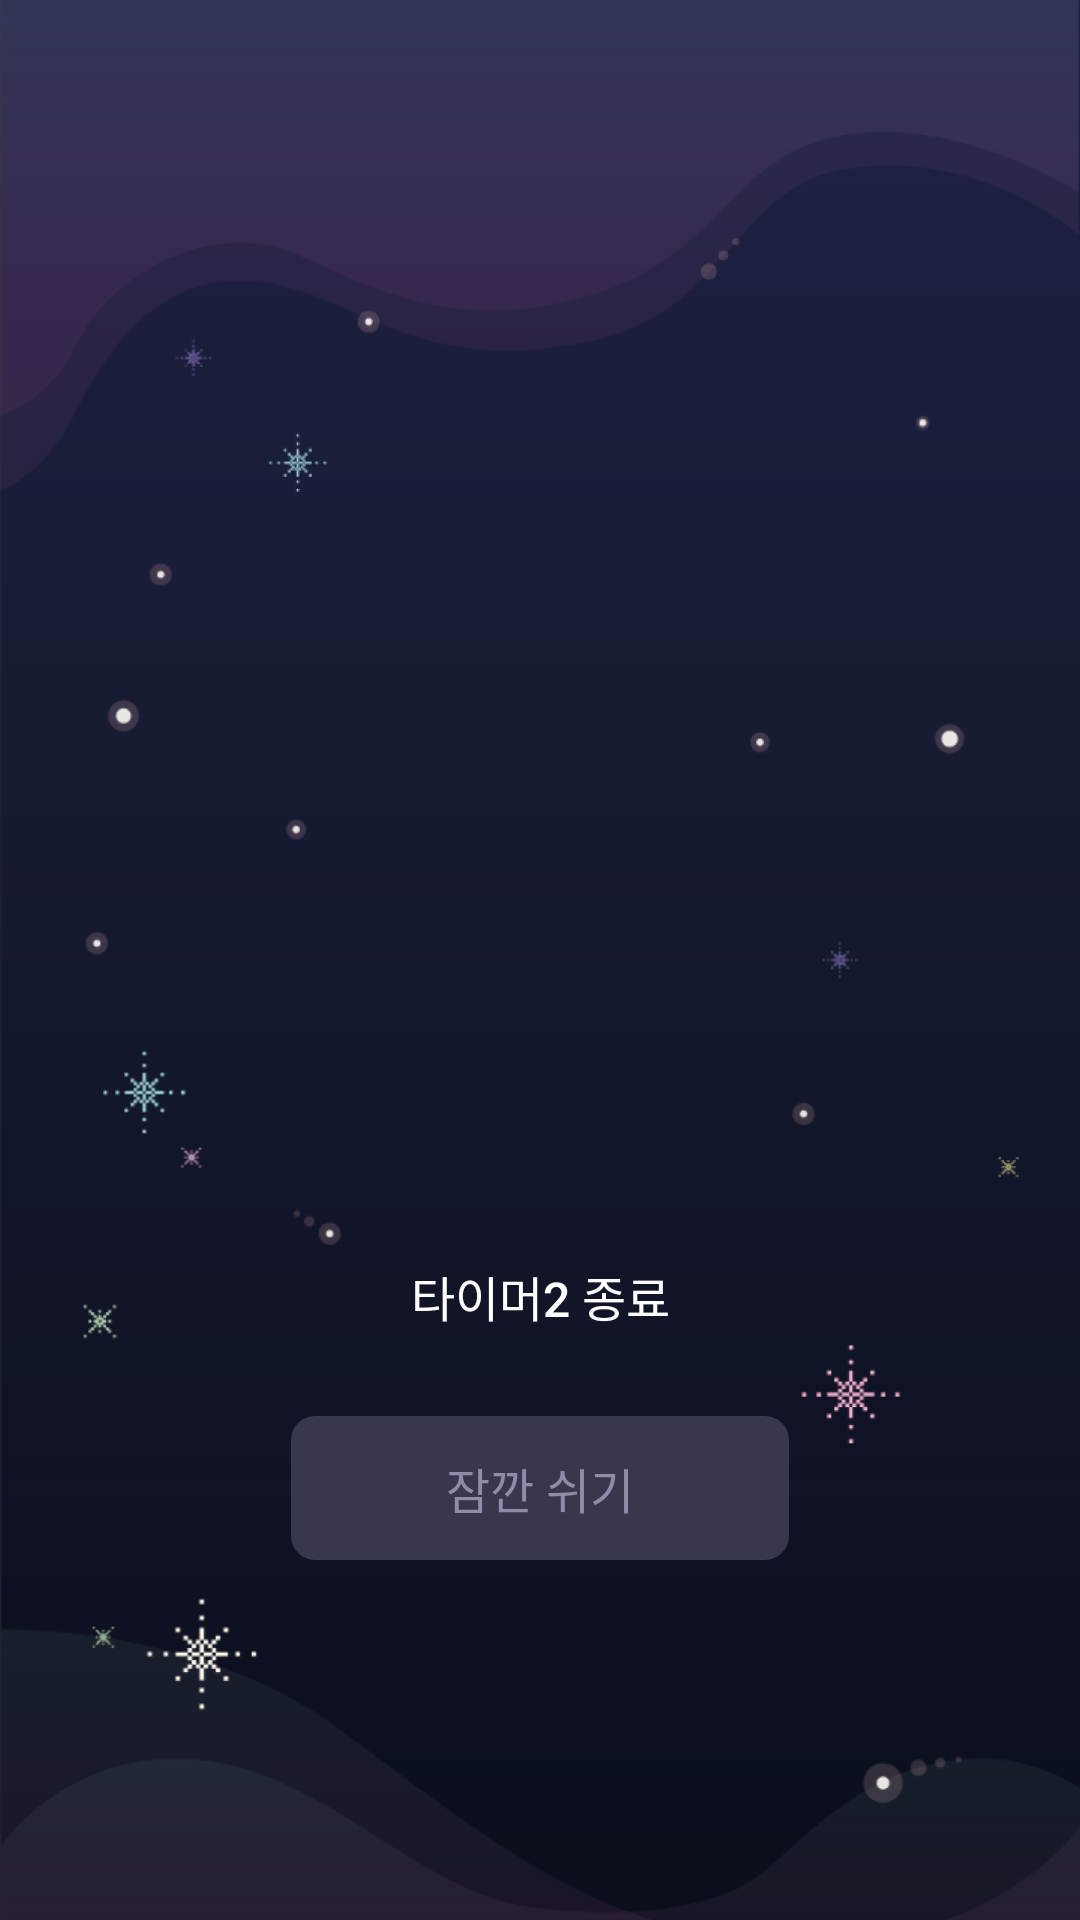

Android layout source for this screen:
<!-- AndroidManifest.xml: application theme Base.Theme.CosmicDetox -->
<!-- res/layout/fragment_timer2.xml -->
<?xml version="1.0" encoding="utf-8"?>
<androidx.constraintlayout.widget.ConstraintLayout xmlns:android="http://schemas.android.com/apk/res/android"
    xmlns:app="http://schemas.android.com/apk/res-auto"
    xmlns:tools="http://schemas.android.com/tools"
    android:background="@drawable/timer_background"
    android:layout_width="match_parent"
    android:layout_height="match_parent">

    <TextView
        android:id="@+id/tv_timer_time2"
        android:layout_width="wrap_content"
        android:layout_height="wrap_content"
        android:textColor="@color/white20"
        android:textSize="60sp"
        app:layout_constraintBottom_toBottomOf="parent"
        app:layout_constraintEnd_toEndOf="parent"
        app:layout_constraintStart_toStartOf="parent"
        app:layout_constraintTop_toTopOf="parent" />



    <androidx.appcompat.widget.AppCompatButton
        android:id="@+id/btn_timer_finish2"
        style="@style/timer_primary_btn"
        android:layout_width="166dp"
        android:layout_height="wrap_content"
        android:layout_marginTop="48dp"
        android:layout_weight="1"
        android:gravity="center"
        android:paddingVertical="12dp"
        android:text="타이머2 종료"
        android:textAllCaps="false"
        app:layout_constraintEnd_toEndOf="parent"
        app:layout_constraintStart_toStartOf="parent"
        app:layout_constraintTop_toBottomOf="@+id/tv_timer_time2" />

    <androidx.appcompat.widget.AppCompatButton
        android:id="@+id/btn_timer_rest2"
        style="@style/timer_secondary_btn"
        android:layout_width="166dp"
        android:layout_height="wrap_content"
        android:layout_marginTop="16dp"
        android:layout_weight="1"
        android:gravity="center"
        android:paddingVertical="12dp"
        android:text="@string/timer_rest"
        android:textAllCaps="false"
        app:layout_constraintEnd_toEndOf="parent"
        app:layout_constraintStart_toStartOf="parent"
        app:layout_constraintTop_toBottomOf="@+id/btn_timer_finish2" />

</androidx.constraintlayout.widget.ConstraintLayout>
<!-- resources referenced by this layout -->
<resources>
  <color name="white20">#FFF5F5F5</color>
  <!-- drawable timer_background: webp bitmap (drawable, 34678 bytes) -->
  <string name="timer_rest">잠깐 쉬기</string>
  <style name="timer_primary_btn" parent="Widget.AppCompat.Button.Borderless">
          <item name="android:background">@drawable/sel_primary_button</item>
          <item name="android:textColor">@color/white</item>
          <item name="android:textSize">16sp</item>
          <item name="android:paddingVertical">12dp</item>
      </style>
  <style name="timer_secondary_btn" parent="Widget.AppCompat.Button.Borderless">
          <item name="android:background">@drawable/sel_secondary_button</item>
          <item name="android:textColor">@color/blue_grey</item>
          <item name="android:textSize">16sp</item>
          <item name="android:paddingVertical">12dp</item>
      </style>
  <style name="Base.Theme.CosmicDetox" parent="Theme.Material3.DayNight.NoActionBar">
          
          <item name="colorPrimary">@color/primary</item>
          <item name="android:colorBackground">@color/background</item>
          <item name="bottomSheetDialogTheme">@style/AppBottomSheetDialog</item>
          <item name="android:windowIsTranslucent">true</item>
      </style>
  <color name="white">#FFFFFFFF</color>
  <!-- drawable sel_secondary_button (drawable) -->
  <?xml version="1.0" encoding="utf-8"?>
  <selector xmlns:android="http://schemas.android.com/apk/res/android">
      <item android:state_pressed="false">
          <shape android:shape="rectangle">
              <corners android:radius="8dp"/>
              <solid android:color="@color/background_light"/>
          </shape>
      </item>
      <item android:state_pressed="true">
          <shape android:shape="rectangle">
              <corners android:radius="8dp"/>
              <solid android:color="@color/background_light"/>
          </shape>
      </item>
  </selector>
  <color name="blue_grey">#FF8D8DA9</color>
  <color name="primary">#FF855FE8</color>
  <color name="background">#FF28283B</color>
  <style name="AppBottomSheetDialog" parent="Theme.MaterialComponents.BottomSheetDialog">
          <item name="bottomSheetStyle">@style/AppBottomSheetModal</item>
          <item name="background">@android:color/transparent</item>
      </style>
  <color name="background_light">#FF37374D</color>
  <style name="AppBottomSheetModal" parent="Widget.MaterialComponents.BottomSheet.Modal">
          <item name="backgroundTint">@android:color/transparent</item>
      </style>
</resources>
